Labelled photos from "data_split", an image-classification folder in militarychelick/mango_neiroset. The possible labels are: anthracnose, bacterial canker, cutting weevil, die back, gall midge, healthy, powdery mildew, sooty mould.

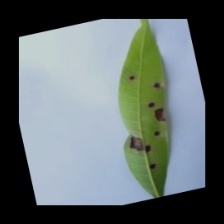
Label: anthracnose

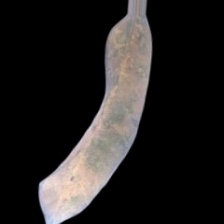
Label: die back

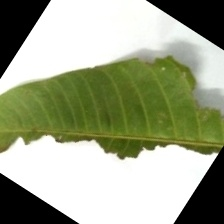
Label: bacterial canker

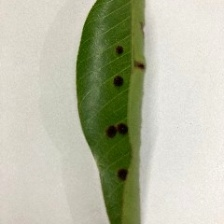
Label: gall midge

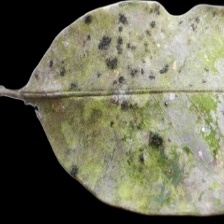
Label: sooty mould

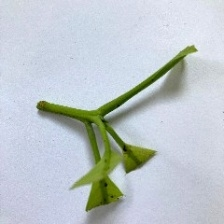
Label: cutting weevil
